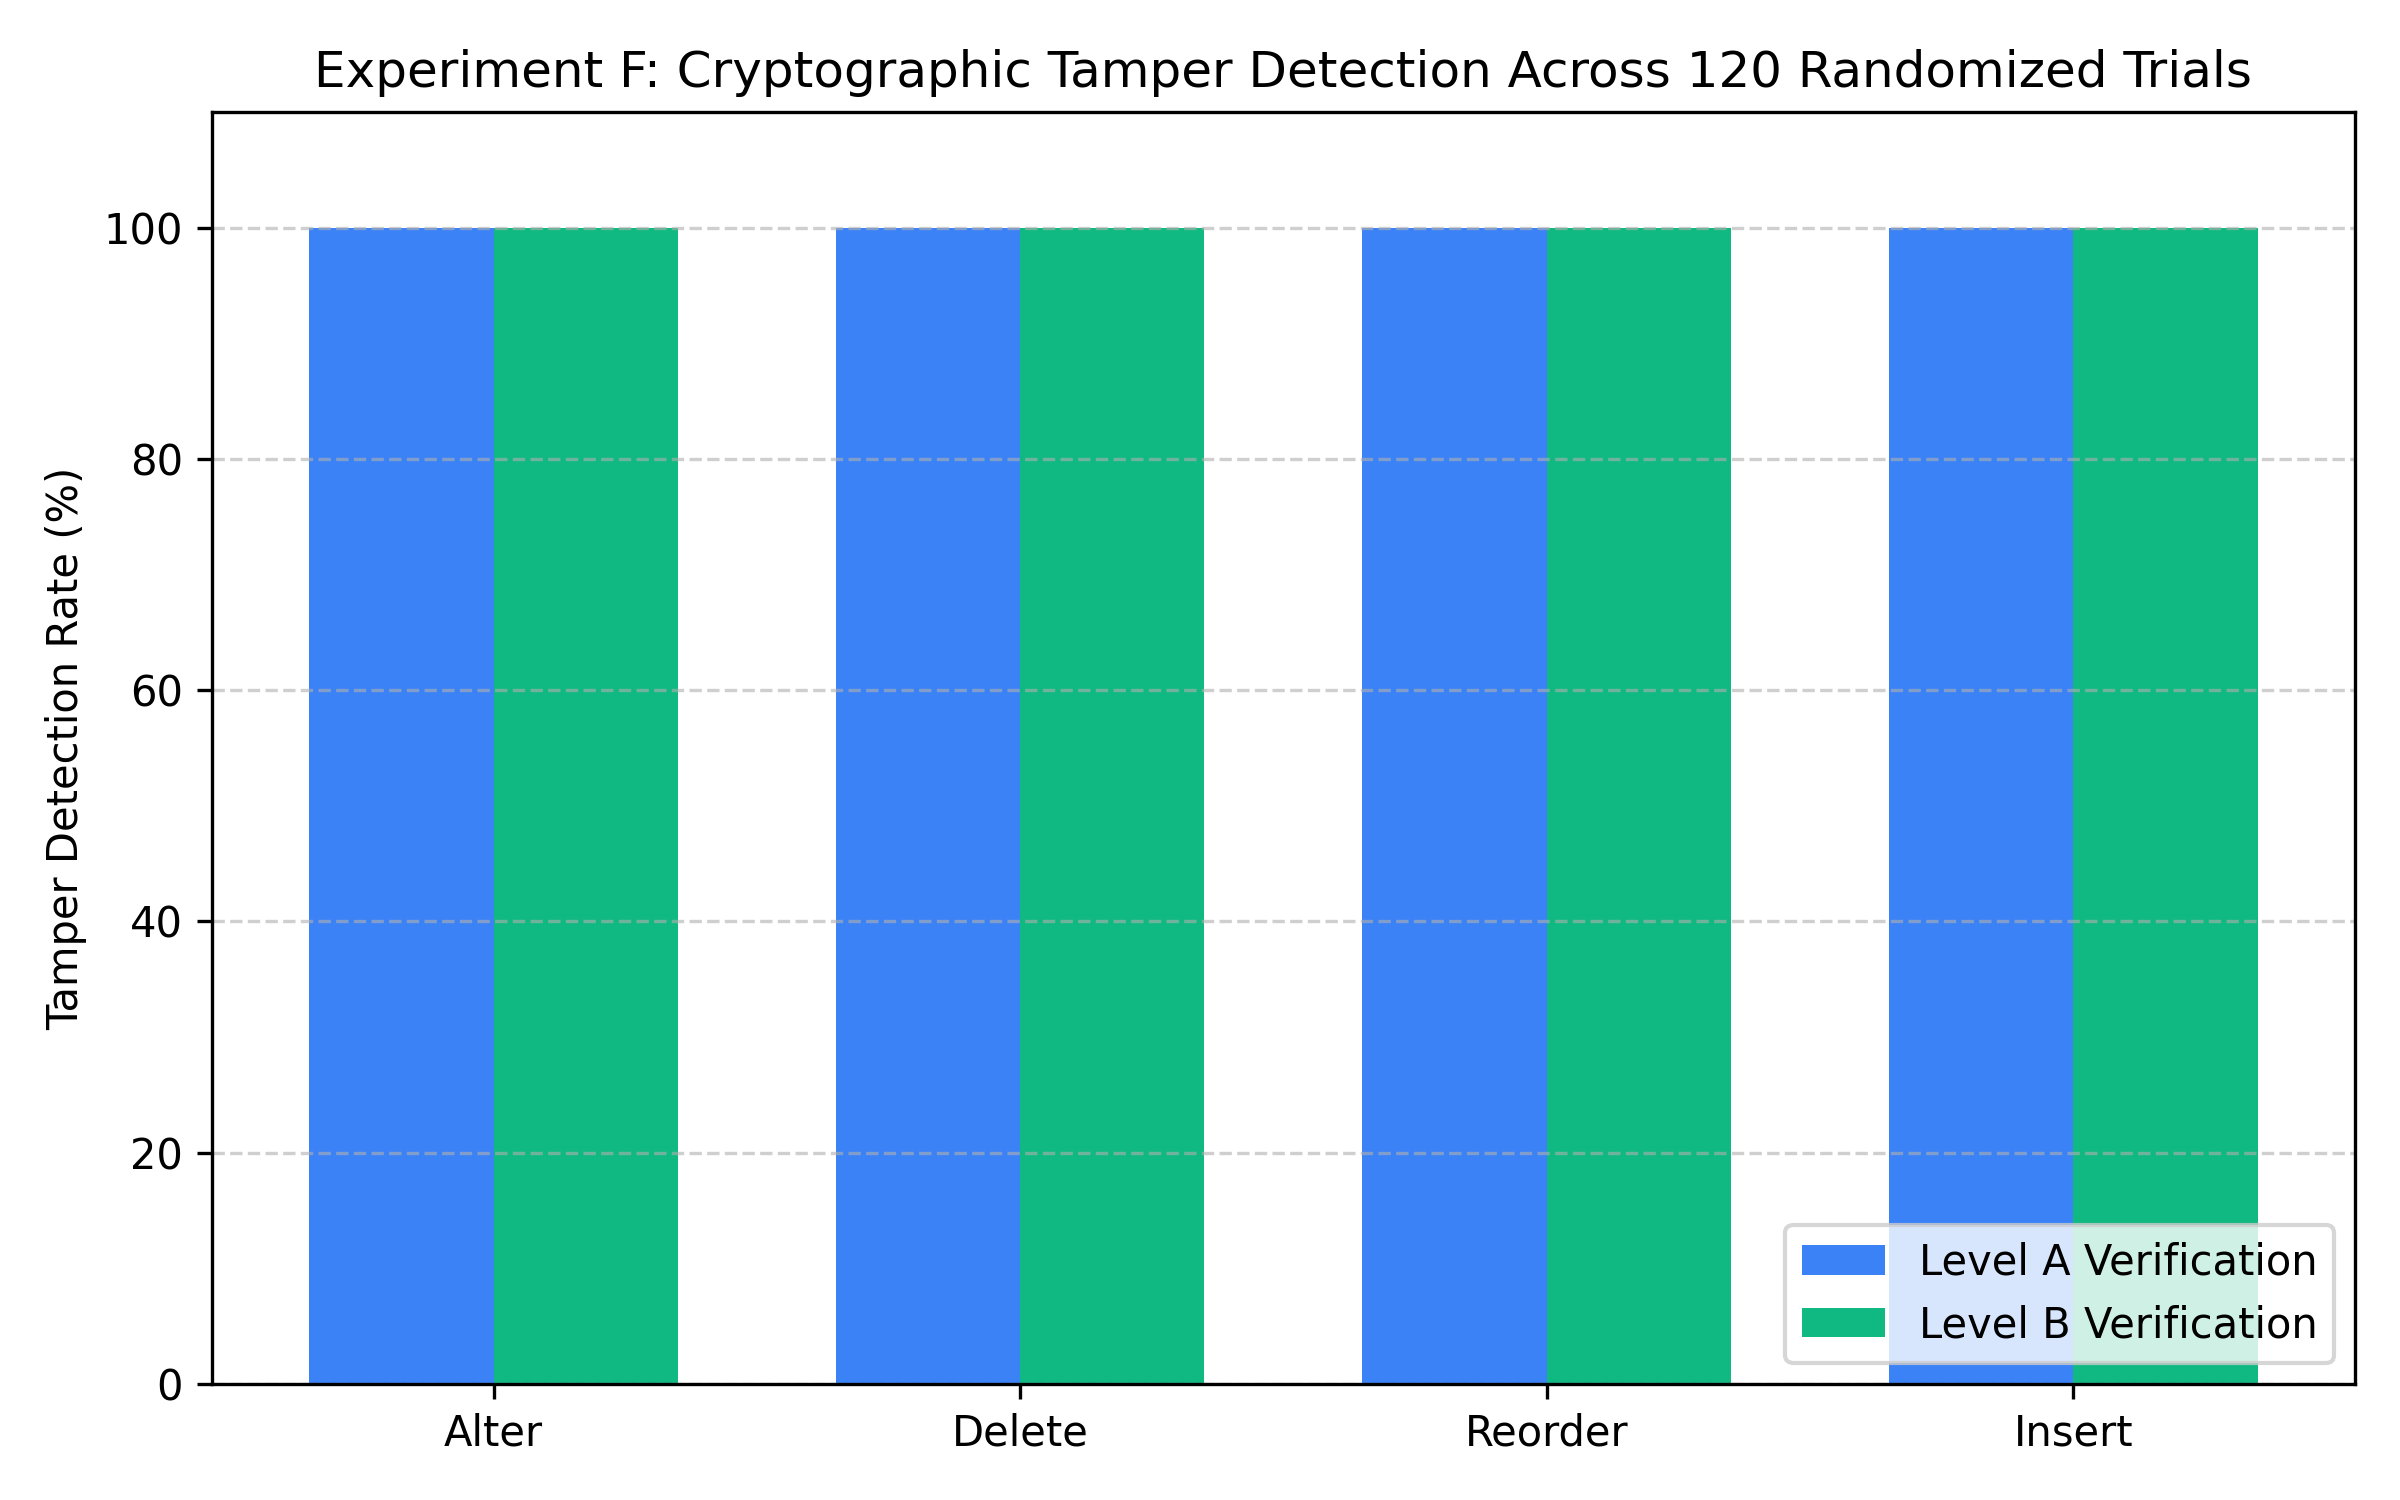

Values plotted in this chart, from the file beside it:
level, attack_type, trial, detected
A, Alter, 1, True
B, Alter, 1, True
A, Alter, 2, True
B, Alter, 2, True
A, Alter, 3, True
B, Alter, 3, True
A, Alter, 4, True
B, Alter, 4, True
A, Alter, 5, True
B, Alter, 5, True
A, Alter, 6, True
B, Alter, 6, True
A, Alter, 7, True
B, Alter, 7, True
A, Alter, 8, True
B, Alter, 8, True
A, Alter, 9, True
B, Alter, 9, True
A, Alter, 10, True
B, Alter, 10, True
A, Alter, 11, True
B, Alter, 11, True
A, Alter, 12, True
B, Alter, 12, True
A, Alter, 13, True
B, Alter, 13, True
A, Alter, 14, True
B, Alter, 14, True
A, Alter, 15, True
B, Alter, 15, True
A, Alter, 16, True
B, Alter, 16, True
A, Alter, 17, True
B, Alter, 17, True
A, Alter, 18, True
B, Alter, 18, True
A, Alter, 19, True
B, Alter, 19, True
A, Alter, 20, True
B, Alter, 20, True
A, Alter, 21, True
B, Alter, 21, True
A, Alter, 22, True
B, Alter, 22, True
A, Alter, 23, True
B, Alter, 23, True
A, Alter, 24, True
B, Alter, 24, True
A, Alter, 25, True
B, Alter, 25, True
A, Alter, 26, True
B, Alter, 26, True
A, Alter, 27, True
B, Alter, 27, True
A, Alter, 28, True
B, Alter, 28, True
A, Alter, 29, True
B, Alter, 29, True
A, Alter, 30, True
B, Alter, 30, True
... 180 more rows
